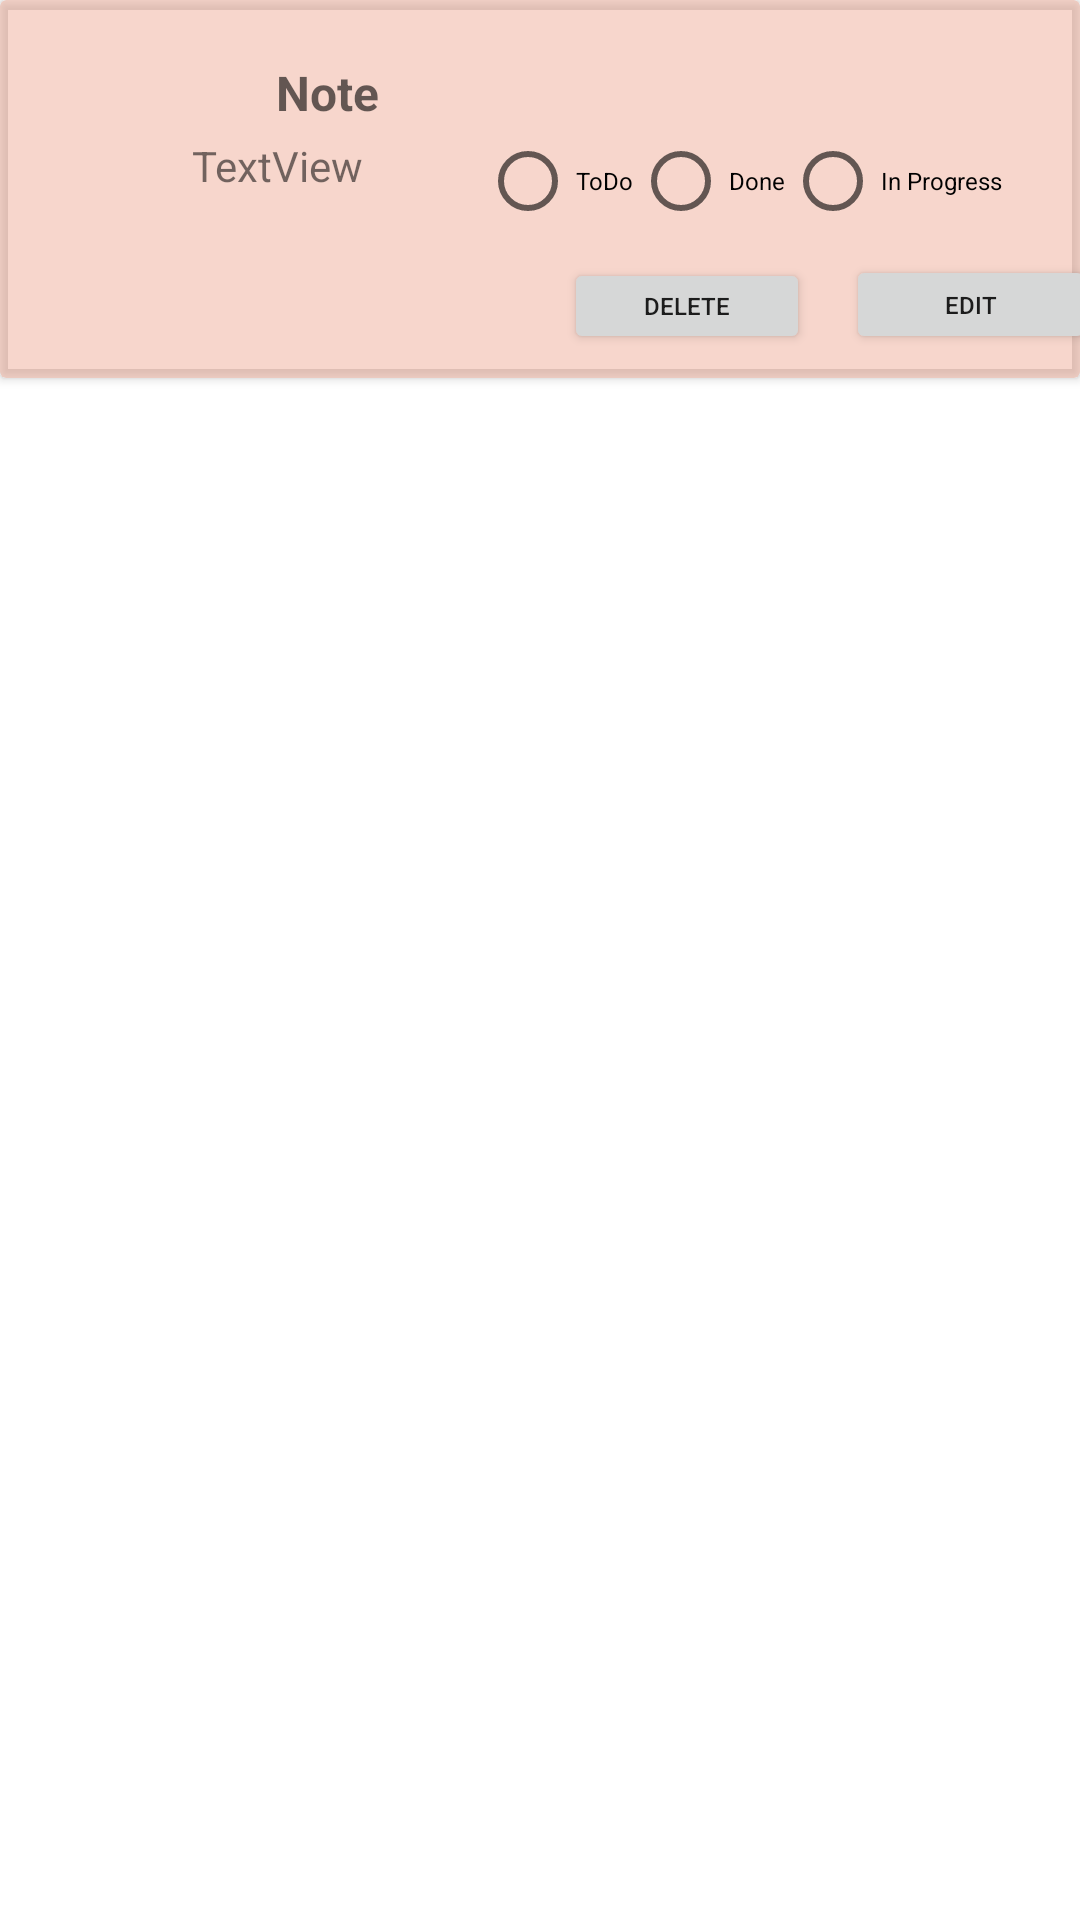

Write the Android layout XML for this screen, with the resource values it uses.
<!-- AndroidManifest.xml: application theme Theme.NoteApplication2 -->
<!-- res/layout/cardview_notes.xml -->
<?xml version="1.0" encoding="utf-8"?>
<LinearLayout xmlns:android="http://schemas.android.com/apk/res/android"
    xmlns:app="http://schemas.android.com/apk/res-auto"
    xmlns:tools="http://schemas.android.com/tools"
    android:layout_width="match_parent"
    android:layout_height="wrap_content"
    android:orientation="vertical">

    <androidx.cardview.widget.CardView
        android:id="@+id/cardViewNotes"
        android:layout_width="match_parent"
        android:layout_height="wrap_content"
        app:cardBackgroundColor="@color/salmonpink">


        <androidx.constraintlayout.widget.ConstraintLayout
            android:layout_width="match_parent"
            android:layout_height="126dp"
            app:layout_constraintBottom_toBottomOf="parent"
            app:layout_constraintEnd_toEndOf="parent"
            app:layout_constraintHorizontal_bias="0.5"
            app:layout_constraintStart_toStartOf="parent"
            app:layout_constraintTop_toTopOf="parent">

            <Button
                android:id="@+id/buttonEdit"
                android:layout_width="83dp"
                android:layout_height="33dp"
                android:layout_marginStart="12dp"
                android:layout_marginLeft="12dp"
                android:layout_marginBottom="8dp"
                android:paddingLeft="8dp"
                android:paddingTop="2dp"
                android:paddingRight="8dp"
                android:paddingBottom="2dp"
                android:text="EDIT"
                android:textSize="8sp"
                app:icon="@drawable/icons8_edit_15px"
                app:layout_constraintBottom_toBottomOf="parent"
                app:layout_constraintStart_toEndOf="@+id/buttonDel" />

            <TextView
                android:id="@+id/textViewNoteHeader"
                android:layout_width="wrap_content"
                android:layout_height="wrap_content"
                android:layout_marginStart="92dp"
                android:layout_marginLeft="92dp"
                android:layout_marginTop="20dp"
                android:text="Note"
                android:textAppearance="@style/TextAppearance.AppCompat.Display2"
                android:textSize="16sp"
                android:textStyle="bold"
                app:layout_constraintStart_toStartOf="parent"
                app:layout_constraintTop_toTopOf="parent" />

            <TextView
                android:id="@+id/textViewNoteName"
                android:layout_width="108dp"
                android:layout_height="55dp"
                android:layout_marginStart="64dp"
                android:layout_marginLeft="64dp"
                android:layout_marginTop="4dp"
                android:text="TextView"
                app:layout_constraintStart_toStartOf="parent"
                app:layout_constraintTop_toBottomOf="@+id/textViewNoteHeader" />


            <Button
                android:id="@+id/buttonDel"
                android:layout_width="82dp"
                android:layout_height="32dp"
                android:layout_marginStart="16dp"
                android:layout_marginLeft="16dp"
                android:layout_marginBottom="8dp"
                android:paddingLeft="8dp"
                android:paddingTop="2dp"
                android:paddingRight="8dp"
                android:paddingBottom="2dp"
                android:text="Delete"
                android:textSize="8sp"
                app:icon="@drawable/icons8_delete_trash_15px"
                app:layout_constraintBottom_toBottomOf="parent"
                app:layout_constraintStart_toEndOf="@+id/textViewNoteName" />

            <RadioGroup
                android:id="@+id/RadioGroupNoteAdd"
                android:layout_width="202dp"
                android:layout_height="50dp"
                android:orientation="horizontal"
                app:layout_constraintBottom_toBottomOf="@+id/textViewNoteName"
                app:layout_constraintEnd_toEndOf="parent"
                app:layout_constraintStart_toEndOf="@+id/textViewNoteName"
                app:layout_constraintTop_toTopOf="@+id/textViewNoteHeader">

                <RadioButton
                    android:id="@+id/radioToDo"
                    android:layout_width="wrap_content"
                    android:layout_height="wrap_content"
                    android:text="ToDo"
                    android:textSize="8sp"
                    android:translationX="-5dp" />

                <RadioButton
                    android:id="@+id/radioDone"
                    android:layout_width="wrap_content"
                    android:layout_height="match_parent"
                    android:text="Done"
                    android:textSize="8sp"
                    android:translationX="-5dp" />

                <RadioButton
                    android:id="@+id/radioInProgress"
                    android:layout_width="wrap_content"
                    android:layout_height="match_parent"
                    android:text="In Progress"
                    android:textSize="8sp"
                    android:translationX="-5dp" />
            </RadioGroup>

            <ImageView
                android:id="@+id/imageView6"
                android:layout_width="46dp"
                android:layout_height="51dp"
                android:layout_marginTop="45dp"
                android:layout_marginEnd="12dp"
                android:layout_marginRight="12dp"
                app:layout_constraintEnd_toStartOf="@+id/textViewNoteName"
                app:layout_constraintTop_toTopOf="parent"
                app:srcCompat="@drawable/icons8_to_do_64px" />


        </androidx.constraintlayout.widget.ConstraintLayout>
    </androidx.cardview.widget.CardView>

</LinearLayout>
<!-- resources referenced by this layout -->
<resources>
  <color name="salmonpink">#7EEEAC99</color>
  <!-- drawable icons8_delete_trash_15px: png bitmap (drawable-v24, 472 bytes) -->
  <!-- drawable icons8_edit_15px: png bitmap (drawable-v24, 383 bytes) -->
  <style name="Theme.NoteApplication2" parent="Theme.MaterialComponents.DayNight.NoActionBar">
          
          <item name="colorPrimary">@color/purple_500</item>
          <item name="colorPrimaryVariant">@color/purple_700</item>
          <item name="colorOnPrimary">@color/white</item>
          
          <item name="colorSecondary">@color/teal_200</item>
          <item name="colorSecondaryVariant">@color/teal_700</item>
          <item name="colorOnSecondary">@color/black</item>
          
          <item name="android:statusBarColor" tools:targetApi="l">?attr/colorPrimaryVariant</item>
          
      </style>
  <color name="purple_500">#e06377</color>
  <color name="purple_700">#000000</color>
  <color name="white">#FFFFFFFF</color>
  <color name="teal_200">#FF03DAC5</color>
  <color name="teal_700">#FF018786</color>
  <color name="black">#FF000000</color>
</resources>
